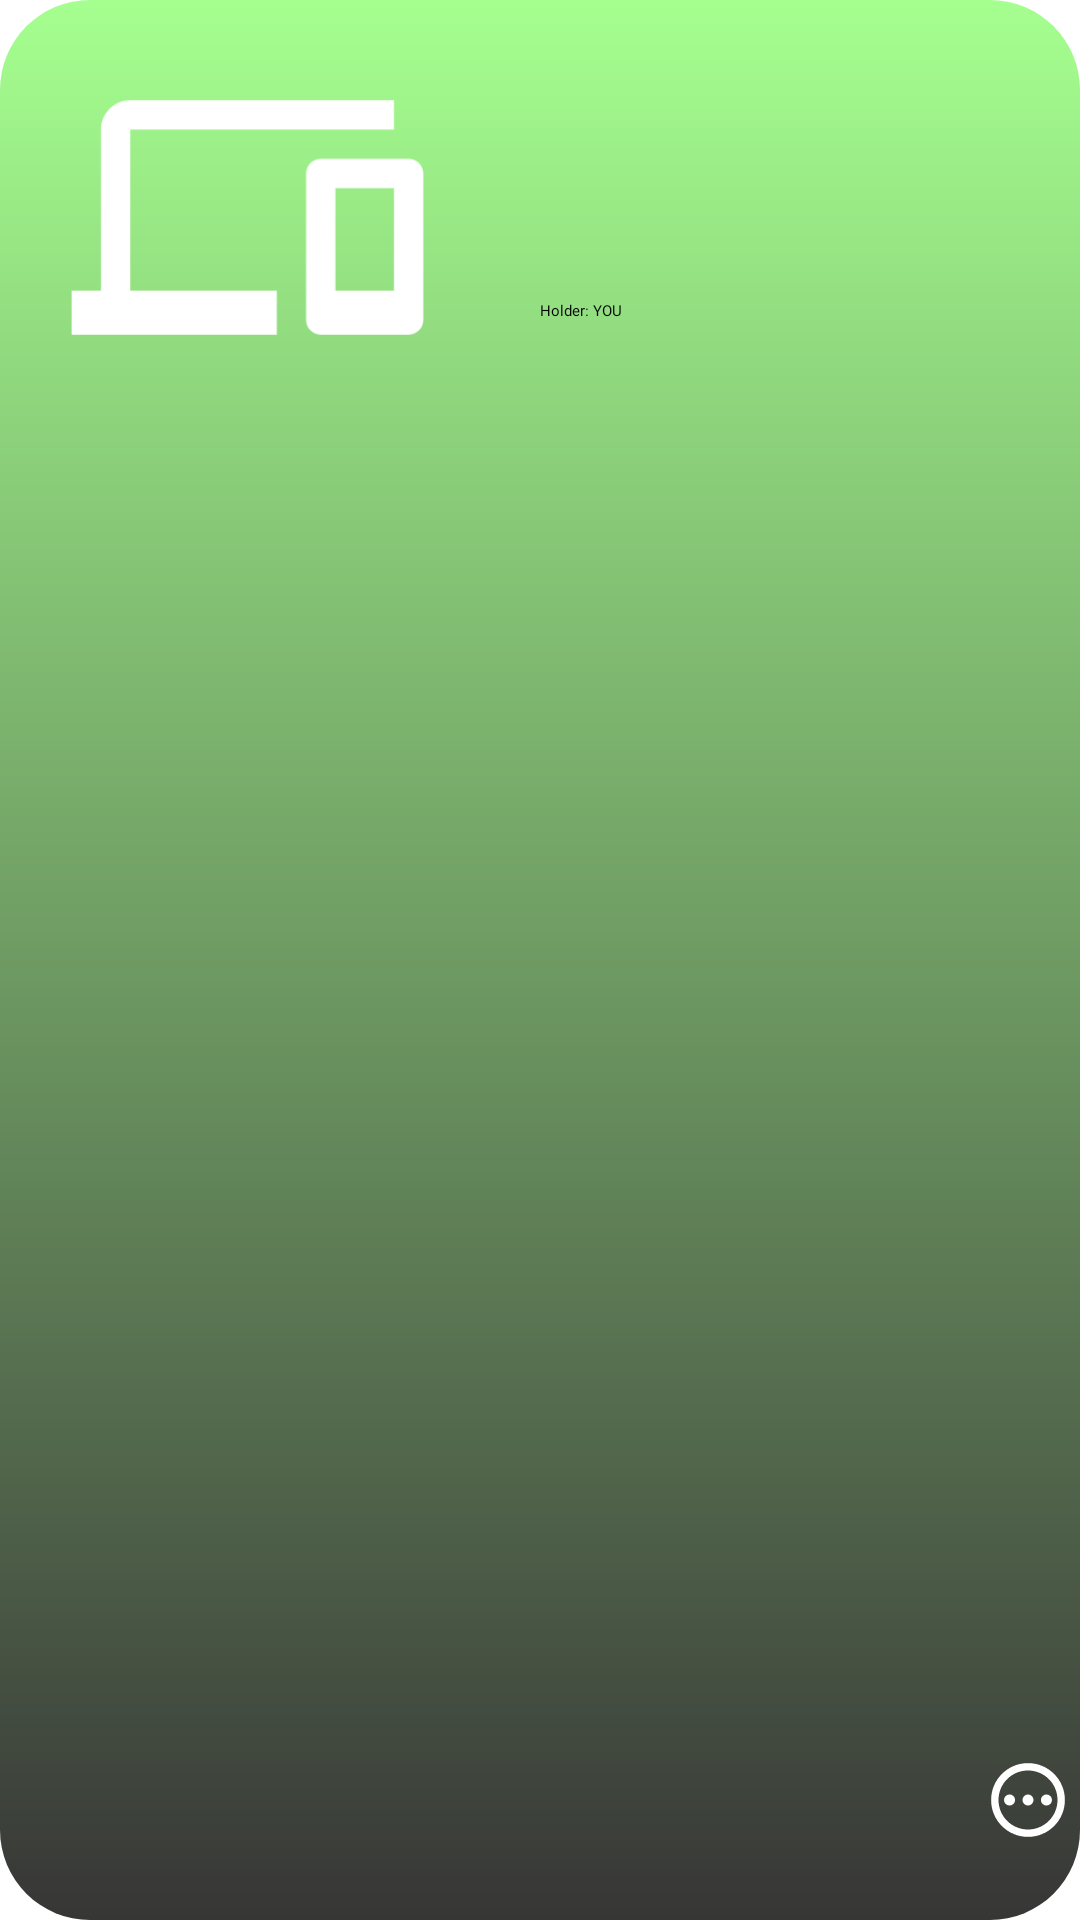

Here is an Android app screen rendered from its layout file. Give the layout XML and the strings, colors and styles it references.
<!-- AndroidManifest.xml: application theme Theme.Summership2023Cluj -->
<!-- res/layout/my_devices_page_my_entries_item.xml -->
<?xml version="1.0" encoding="utf-8"?>
<androidx.constraintlayout.widget.ConstraintLayout xmlns:android="http://schemas.android.com/apk/res/android"
    android:layout_width="match_parent"
    android:layout_height="wrap_content"
    xmlns:app="http://schemas.android.com/apk/res-auto"
    android:background="@drawable/owned_device_item_design"
    app:layout_constraintTop_toTopOf="parent"
    android:layout_marginBottom="@dimen/devices_item_layout_margin_bottom">



    <ImageView
        android:id="@+id/devices_item_image_view"
        android:layout_width="@dimen/devices_image_view_width_and_height"
        android:layout_height="@dimen/devices_image_view_width_and_height"
        app:layout_constraintStart_toStartOf="parent"
        app:layout_constraintTop_toTopOf="parent"
        android:layout_marginStart="@dimen/devices_image_view_margin_start"
        android:src="@drawable/devices_image_foreground"
        />

    <TextView
        android:id="@+id/model_text_view"
        android:layout_width="@dimen/devices_model_text_view_width"
        android:layout_height="@dimen/devices_item_text_view_height"
        app:layout_constraintStart_toEndOf="@id/devices_item_image_view"
        app:layout_constraintTop_toTopOf="parent"
        android:layout_marginStart="@dimen/text_views_margin_start"
        android:layout_marginTop="@dimen/devices_model_text_view_margin_top"
        android:fontFamily="@font/raleway"/>
    <TextView
        android:id="@+id/brand_text_view"
        android:layout_width="@dimen/devices_brand_text_view_width"
        android:layout_height="@dimen/devices_item_text_view_height"
        app:layout_constraintStart_toEndOf="@id/devices_item_image_view"
        app:layout_constraintTop_toBottomOf="@id/model_text_view"
        android:layout_marginStart="@dimen/text_views_margin_start"
        android:layout_marginTop="@dimen/devices_brand_text_view_margin_top"
        android:fontFamily="@font/raleway" />
    <TextView
        android:id="@+id/holder_text_view"
        android:layout_width="@dimen/devices_holder_text_view_width"
        android:layout_height="@dimen/devices_item_text_view_height"
        app:layout_constraintStart_toEndOf="@id/devices_item_image_view"
        app:layout_constraintTop_toBottomOf="@id/brand_text_view"
        android:layout_marginTop="@dimen/devices_holder_text_view_margin_top"
        android:layout_marginStart="@dimen/text_views_margin_start"
        android:fontFamily="@font/raleway"
        android:text="@string/holder_you"/>

    <ImageButton
        android:id="@+id/detail_page_button"
        android:layout_width="@dimen/detail_page_button_width"
        android:layout_height="@dimen/detail_page_button_height"
        android:background="@drawable/devices_item_button"
        android:src="@drawable/detail_button_foreground"
        android:layout_marginStart="@dimen/detail_page_button_margin_start"
        android:layout_marginBottom="@dimen/detail_page_button_margin_bottom"
        app:layout_constraintEnd_toEndOf="parent"
        app:layout_constraintStart_toEndOf="@id/holder_text_view"
        app:layout_constraintBottom_toBottomOf="parent" />
</androidx.constraintlayout.widget.ConstraintLayout>
<!-- resources referenced by this layout -->
<resources>
  <dimen name="detail_page_button_height">0dp</dimen>
  <dimen name="detail_page_button_margin_bottom">10dp</dimen>
  <dimen name="detail_page_button_margin_start">5dp</dimen>
  <dimen name="detail_page_button_width">40dp</dimen>
  <dimen name="devices_brand_text_view_margin_top">10dp</dimen>
  <dimen name="devices_brand_text_view_width">200dp</dimen>
  <dimen name="devices_holder_text_view_margin_top">10dp</dimen>
  <dimen name="devices_holder_text_view_width">140dp</dimen>
  <dimen name="devices_image_view_margin_start">10dp</dimen>
  <dimen name="devices_image_view_width_and_height">150dp</dimen>
  <dimen name="devices_item_layout_margin_bottom">30dp</dimen>
  <dimen name="devices_item_text_view_height">30dp</dimen>
  <dimen name="devices_model_text_view_margin_top">20dp</dimen>
  <dimen name="devices_model_text_view_width">150dp</dimen>
  <dimen name="text_views_margin_start">20dp</dimen>
  <!-- drawable devices_image_foreground (drawable) -->
  <vector xmlns:android="http://schemas.android.com/apk/res/android"
      android:width="@dimen/image_foreground_width_108dp"
      android:height="@dimen/image_foreground_height_108dp"
      android:viewportWidth="24"
      android:viewportHeight="24"
      android:tint="#FFFFFF">
    <group android:scaleX="0.7814"
        android:scaleY="0.7814"
        android:translateX="2.2232"
        android:translateY="2.2232">
      <path
          android:fillColor="@android:color/white"
          android:pathData="M4,6h18L22,4L4,4c-1.1,0 -2,0.9 -2,2v11L0,17v3h14v-3L4,17L4,6zM23,8h-6c-0.55,0 -1,0.45 -1,1v10c0,0.55 0.45,1 1,1h6c0.55,0 1,-0.45 1,-1L24,9c0,-0.55 -0.45,-1 -1,-1zM22,17h-4v-7h4v7z"/>
    </group>
  </vector>
  <!-- drawable devices_item_button (drawable) -->
  <?xml version="1.0" encoding="utf-8"?>
  <shape xmlns:android="http://schemas.android.com/apk/res/android">
      <corners
          android:radius="@dimen/detail_page_button_corner_radius"/>
      <solid android:color="@android:color/transparent"/>
  </shape>
  <!-- drawable owned_device_item_design (drawable) -->
  <?xml version="1.0" encoding="utf-8"?>
  <shape xmlns:android="http://schemas.android.com/apk/res/android">
      <gradient
          android:type="linear"
          android:angle="270"
          android:startColor="@color/owned_device_color"
          android:endColor="@color/gradient_color_devices_page"/>
      <corners android:radius="30dp"/>
  </shape>
  <string name="holder_you">Holder: YOU</string>
  <style name="Theme.Summership2023Cluj" parent="Theme.MaterialComponents.DayNight.NoActionBar">
          
          <item name="colorPrimary">@color/red_3SS</item>
          <item name="colorPrimaryVariant">@color/red_3SS</item>
          <item name="colorOnPrimary">@color/black</item>
          
          <item name="colorSecondary">@color/teal_200</item>
          <item name="colorSecondaryVariant">@color/teal_200</item>
          <item name="colorOnSecondary">@color/black</item>
          
          <item name="android:statusBarColor" tools:targetApi="l">?attr/colorPrimaryVariant</item>
          
      </style>
  <dimen name="foreground_width_60dp">60dp</dimen>
  <dimen name="foreground_height_60dp">60dp</dimen>
  <dimen name="image_foreground_width_108dp">108dp</dimen>
  <dimen name="image_foreground_height_108dp">108dp</dimen>
  <dimen name="detail_page_button_corner_radius">40dp</dimen>
  <color name="owned_device_color">#a5ff8f</color>
  <color name="gradient_color_devices_page">#373636</color>
  <color name="red_3SS">#DD0011</color>
  <color name="black">#FF000000</color>
  <color name="teal_200">#FF03DAC5</color>
</resources>
